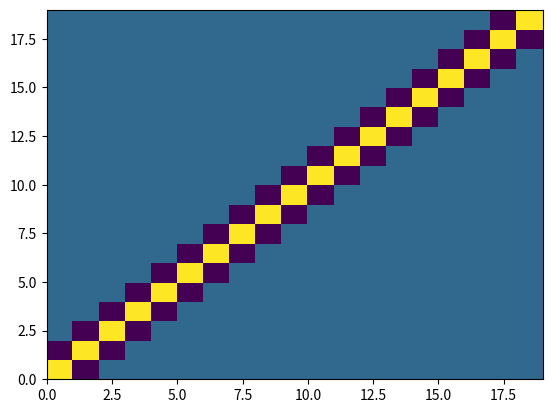

Recreate this plot in Python. (Note: this script raises an exception after producing the figure.)
%matplotlib inline
import matplotlib.pyplot as plt
#from IPython.display import Image
import numpy as np

def e_ink(i,n,k):
    s2 = i + n + k
    s = (i + n + k)/2
    if np.mod(s2,2)==1:
        f = 0
    elif ((s<i) | (s<n) | (s<k)):
        f = 0
    else:
        f = np.math.factorial(i)*np.math.factorial(n)*np.math.factorial(k)/np.math.factorial(s-i)/np.math.factorial(s-n)/np.math.factorial(s-k)
    return f

K = 6
abar = 2
sigma_a = 0.25
J = 20
h = 2/J
xj = -1 + np.arange(1,J)*h

f = np.zeros(J-1)
rhs = np.zeros((K+1,J-1))

for ll in range(1, J):
    f[ll-1] = h
    for ii in range(0,K+1):
        rhs[ii,ll-1] = f[ll-1]*(ii==0)
plt.pcolor(rhs)

Phi = np.zeros((J-1,J-1))
for jj in range(1,J):
    for ll in range(1,J):
        Phi[jj-1,ll-1] = ( 2*(jj==ll) -1*(jj==(ll-1)) -1*(jj==(ll+1)) )/h;
plt.pcolor(Phi)

term = np.zeros((K+1,K+1))
for kk in range(0,K+1):
    for ii in range(0,K+1):
        term[kk,ii] = abar*e_ink(0,kk,ii) + sigma_a*e_ink(1,kk,ii);
plt.pcolor(term>0)

AAA = np.zeros((J-1,K+1,J-1,K+1))
AAA = np.zeros((K+1,J-1,K+1,J-1,))
for ll in range(1,J):
    for ii in range (0,K+1):
        for jj in range (1,J):
            for kk in range(0,K+1):
                AAA[kk,jj-1,ii,ll-1] = Phi[jj-1,ll-1]*term[kk,ii]
AAA=AAA.reshape(((J-1)*(K+1),(J-1)*(K+1)))

plt.pcolor(AAA>0)

from numpy.linalg import inv
g=np.dot(inv(AAA),rhs.reshape((J-1)*(K+1)))
g=g.reshape((K+1,J-1))

M = g[0,:]
gamma = np.zeros(K+1)
for i in range(K+1):
    gamma[i] = np.math.factorial(i)
gamma=gamma.reshape(K+1,1)
v = np.sum(gamma[1:]*g[1:,:]**2,axis=0)
v.shape

a = np.random.normal(abar,sigma_a,100)
xj = xj.reshape(J-1,1)
trajectories = -1./a/2*(xj-1)*(xj+1)

plt.plot(xj,trajectories,color='gray')
plt.plot(xj,M,color='red',label='mean')
plt.plot(xj,M + 2*np.sqrt(v),color='blue',label='+/- 2\sigma')
plt.plot(xj,M - 2*np.sqrt(v),color='blue')
plt.legend(loc="upper right")

